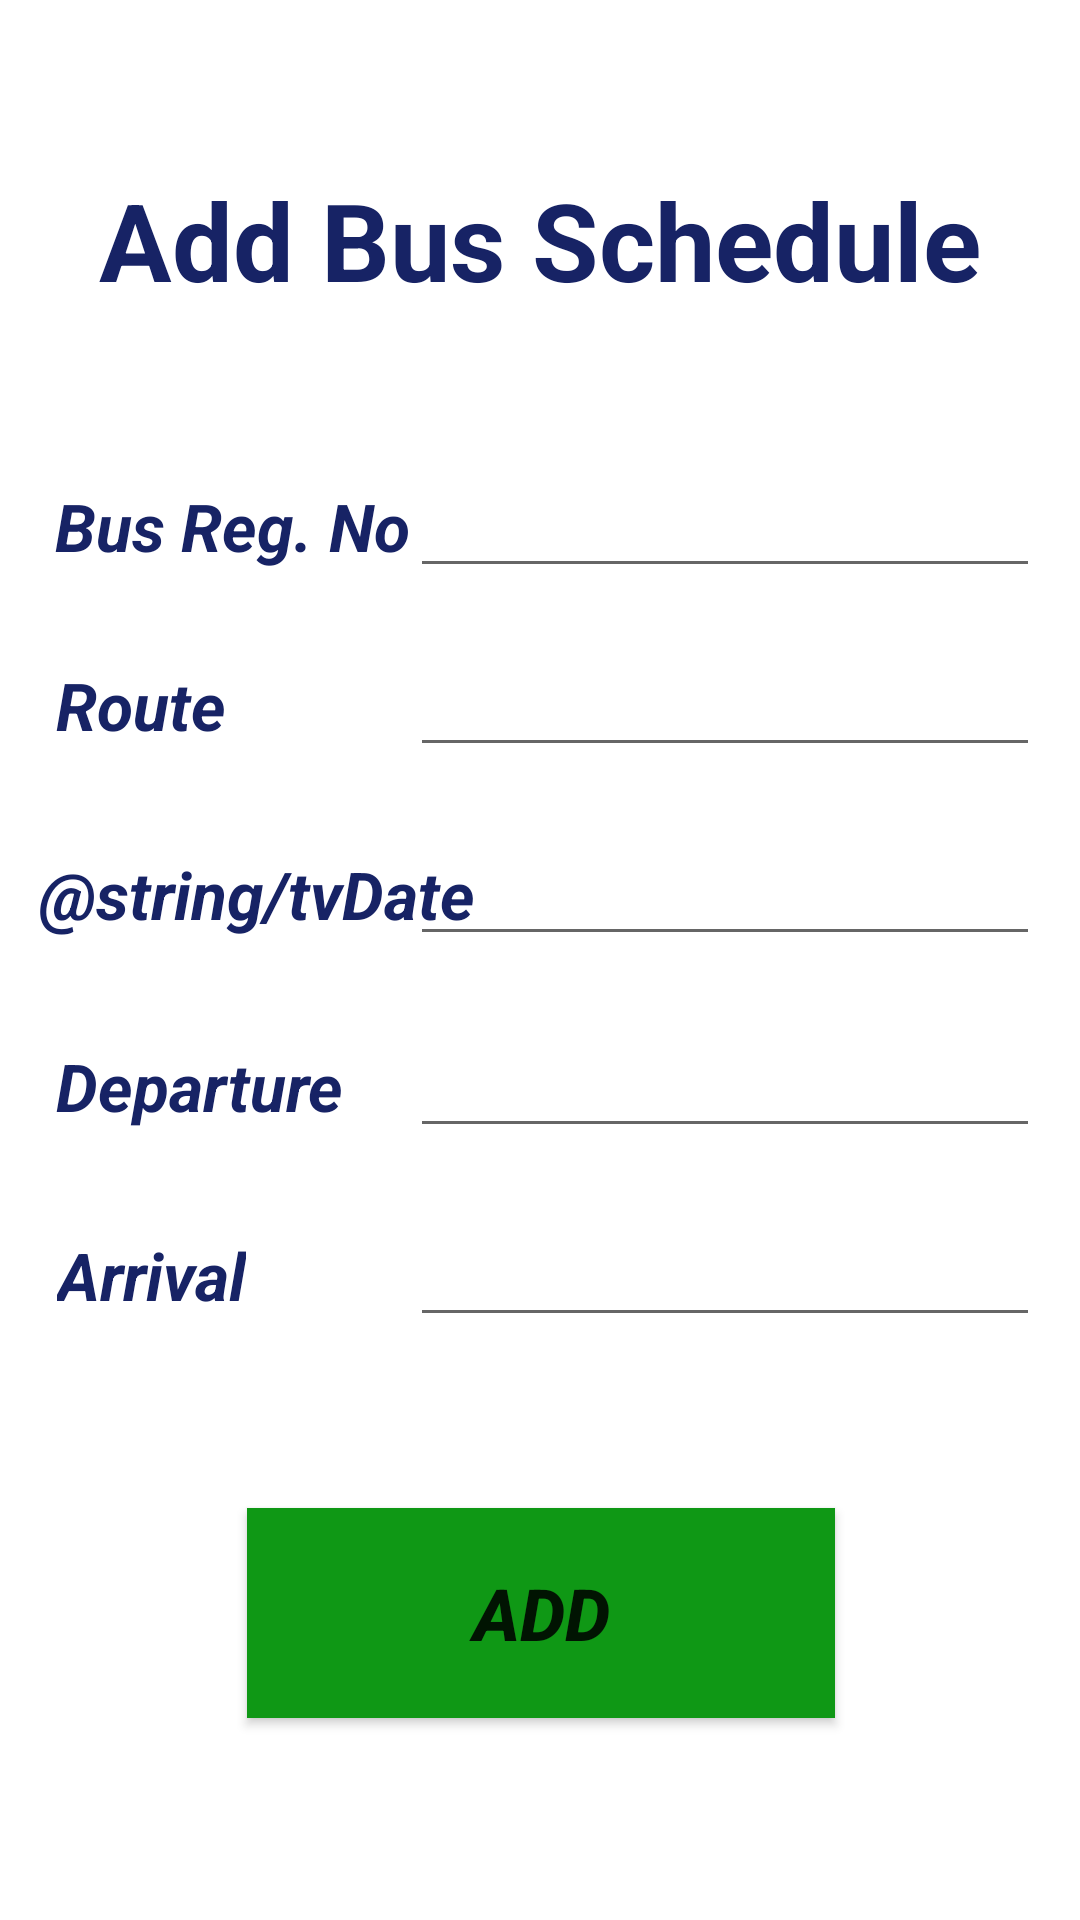

Here is an Android app screen rendered from its layout file. Give the layout XML and the strings, colors and styles it references.
<!-- AndroidManifest.xml: application theme Theme.HighwayGo -->
<!-- res/layout/activity_add_bus.xml -->
<?xml version="1.0" encoding="utf-8"?>
<androidx.constraintlayout.widget.ConstraintLayout xmlns:android="http://schemas.android.com/apk/res/android"
    xmlns:app="http://schemas.android.com/apk/res-auto"
    xmlns:tools="http://schemas.android.com/tools"
    android:layout_width="match_parent"
    android:layout_height="match_parent"
    android:background="@drawable/tt"
    tools:context=".AddBusActivity">

    <TextView
        android:id="@+id/tvAddBus"
        android:layout_width="wrap_content"
        android:layout_height="wrap_content"
        android:text="Add Bus Schedule"
        android:textColor="#172365"
        android:textSize="36sp"
        android:textStyle="bold"
        app:layout_constraintBottom_toBottomOf="parent"
        app:layout_constraintEnd_toEndOf="parent"
        app:layout_constraintStart_toStartOf="parent"
        app:layout_constraintTop_toTopOf="parent"
        app:layout_constraintVertical_bias="0.094" />

    <TextView
        android:id="@+id/tvRegNo"
        android:layout_width="wrap_content"
        android:layout_height="wrap_content"
        android:text="Bus Reg. No"
        android:textColor="#172365"
        android:textSize="22sp"
        android:textStyle="bold|italic"
        app:layout_constraintBottom_toBottomOf="parent"
        app:layout_constraintEnd_toEndOf="parent"
        app:layout_constraintHorizontal_bias="0.076"
        app:layout_constraintStart_toStartOf="parent"
        app:layout_constraintTop_toTopOf="parent"
        app:layout_constraintVertical_bias="0.263" />

    <TextView
        android:id="@+id/tvDate"
        android:layout_width="wrap_content"
        android:layout_height="wrap_content"
        android:text="@string/tvDate"
        android:textColor="#172365"
        android:textSize="22sp"
        android:textStyle="bold|italic"
        app:layout_constraintBottom_toBottomOf="parent"
        app:layout_constraintEnd_toEndOf="parent"
        app:layout_constraintHorizontal_bias="0.06"
        app:layout_constraintStart_toStartOf="parent"
        app:layout_constraintTop_toTopOf="parent"
        app:layout_constraintVertical_bias="0.464" />

    <TextView
        android:id="@+id/tvRoute"
        android:layout_width="wrap_content"
        android:layout_height="wrap_content"
        android:text="Route"
        android:textColor="#172365"
        android:textSize="22sp"
        android:textStyle="bold|italic"
        app:layout_constraintBottom_toBottomOf="parent"
        app:layout_constraintEnd_toEndOf="parent"
        app:layout_constraintHorizontal_bias="0.062"
        app:layout_constraintStart_toStartOf="parent"
        app:layout_constraintTop_toTopOf="parent"
        app:layout_constraintVertical_bias="0.361" />

    <TextView
        android:id="@+id/tvDeparture"
        android:layout_width="wrap_content"
        android:layout_height="wrap_content"
        android:text="Departure"
        android:textColor="#172365"
        android:textSize="22sp"
        android:textStyle="bold|italic"
        app:layout_constraintBottom_toBottomOf="parent"
        app:layout_constraintEnd_toEndOf="parent"
        app:layout_constraintHorizontal_bias="0.07"
        app:layout_constraintStart_toStartOf="parent"
        app:layout_constraintTop_toTopOf="parent"
        app:layout_constraintVertical_bias="0.569" />

    <TextView
        android:id="@+id/tvArrival"
        android:layout_width="wrap_content"
        android:layout_height="wrap_content"
        android:text="Arrival"
        android:textColor="#172365"
        android:textSize="22sp"
        android:textStyle="bold|italic"
        app:layout_constraintBottom_toBottomOf="parent"
        app:layout_constraintEnd_toEndOf="parent"
        app:layout_constraintHorizontal_bias="0.064"
        app:layout_constraintStart_toStartOf="parent"
        app:layout_constraintTop_toTopOf="parent"
        app:layout_constraintVertical_bias="0.672" />

    <EditText
        android:id="@+id/etRegNo"
        android:layout_width="wrap_content"
        android:layout_height="wrap_content"
        android:ems="10"
        android:inputType="textPersonName"
        android:textColor="#FFFFFF"
        app:layout_constraintBaseline_toBaselineOf="@+id/tvRegNo"
        app:layout_constraintEnd_toEndOf="parent"
        app:layout_constraintHorizontal_bias="0.912"
        app:layout_constraintStart_toStartOf="parent" />

    <EditText
        android:id="@+id/etRoute"
        android:layout_width="wrap_content"
        android:layout_height="wrap_content"
        android:ems="10"
        android:inputType="textPersonName"
        app:layout_constraintBaseline_toBaselineOf="@+id/tvRoute"
        app:layout_constraintEnd_toEndOf="parent"
        app:layout_constraintHorizontal_bias="0.912"
        app:layout_constraintStart_toStartOf="parent" />

    <EditText
        android:id="@+id/etDeparture"
        android:layout_width="wrap_content"
        android:layout_height="wrap_content"
        android:ems="10"
        android:inputType="textPersonName"
        app:layout_constraintBaseline_toBaselineOf="@+id/tvDeparture"
        app:layout_constraintEnd_toEndOf="parent"
        app:layout_constraintHorizontal_bias="0.912"
        app:layout_constraintStart_toStartOf="parent" />

    <EditText
        android:id="@+id/etArrival"
        android:layout_width="wrap_content"
        android:layout_height="wrap_content"
        android:ems="10"
        android:inputType="textPersonName"
        app:layout_constraintBaseline_toBaselineOf="@+id/tvArrival"
        app:layout_constraintEnd_toEndOf="parent"
        app:layout_constraintHorizontal_bias="0.912"
        app:layout_constraintStart_toStartOf="parent" />

    <Button
        android:id="@+id/btnAdd"
        android:layout_width="196dp"
        android:layout_height="70dp"
        android:background="#10A816"
        android:gravity="center"
        android:text="ADD"
        android:textSize="24sp"
        android:textStyle="bold|italic"
        app:backgroundTint="#0F9815"
        app:layout_constraintBottom_toBottomOf="parent"
        app:layout_constraintEnd_toEndOf="parent"
        app:layout_constraintHorizontal_bias="0.502"
        app:layout_constraintStart_toStartOf="parent"
        app:layout_constraintTop_toTopOf="parent"
        app:layout_constraintVertical_bias="0.882" />

    <EditText
        android:id="@+id/etDate"
        android:layout_width="wrap_content"
        android:layout_height="wrap_content"
        android:ems="10"
        android:inputType="textPersonName"
        app:layout_constraintBaseline_toBaselineOf="@+id/tvDate"
        app:layout_constraintEnd_toEndOf="parent"
        app:layout_constraintHorizontal_bias="0.912"
        app:layout_constraintStart_toStartOf="parent" />
</androidx.constraintlayout.widget.ConstraintLayout>
<!-- resources referenced by this layout -->
<resources>
  <style name="Theme.HighwayGo" parent="Theme.MaterialComponents.DayNight.NoActionBar">
          
          <item name="colorPrimary">@color/purple_500</item>
          <item name="colorPrimaryVariant">@color/purple_700</item>
          <item name="colorOnPrimary">@color/white</item>
          
          <item name="colorSecondary">@color/teal_200</item>
          <item name="colorSecondaryVariant">@color/teal_700</item>
          <item name="colorOnSecondary">@color/black</item>
          
          <item name="android:statusBarColor" tools:targetApi="l">?attr/colorPrimaryVariant</item>
          
      </style>
  <color name="purple_500">#FF6200EE</color>
  <color name="purple_700">#FF3700B3</color>
  <color name="white">#FFFFFFFF</color>
  <color name="teal_200">#FF03DAC5</color>
  <color name="teal_700">#FF018786</color>
  <color name="black">#FF000000</color>
</resources>
